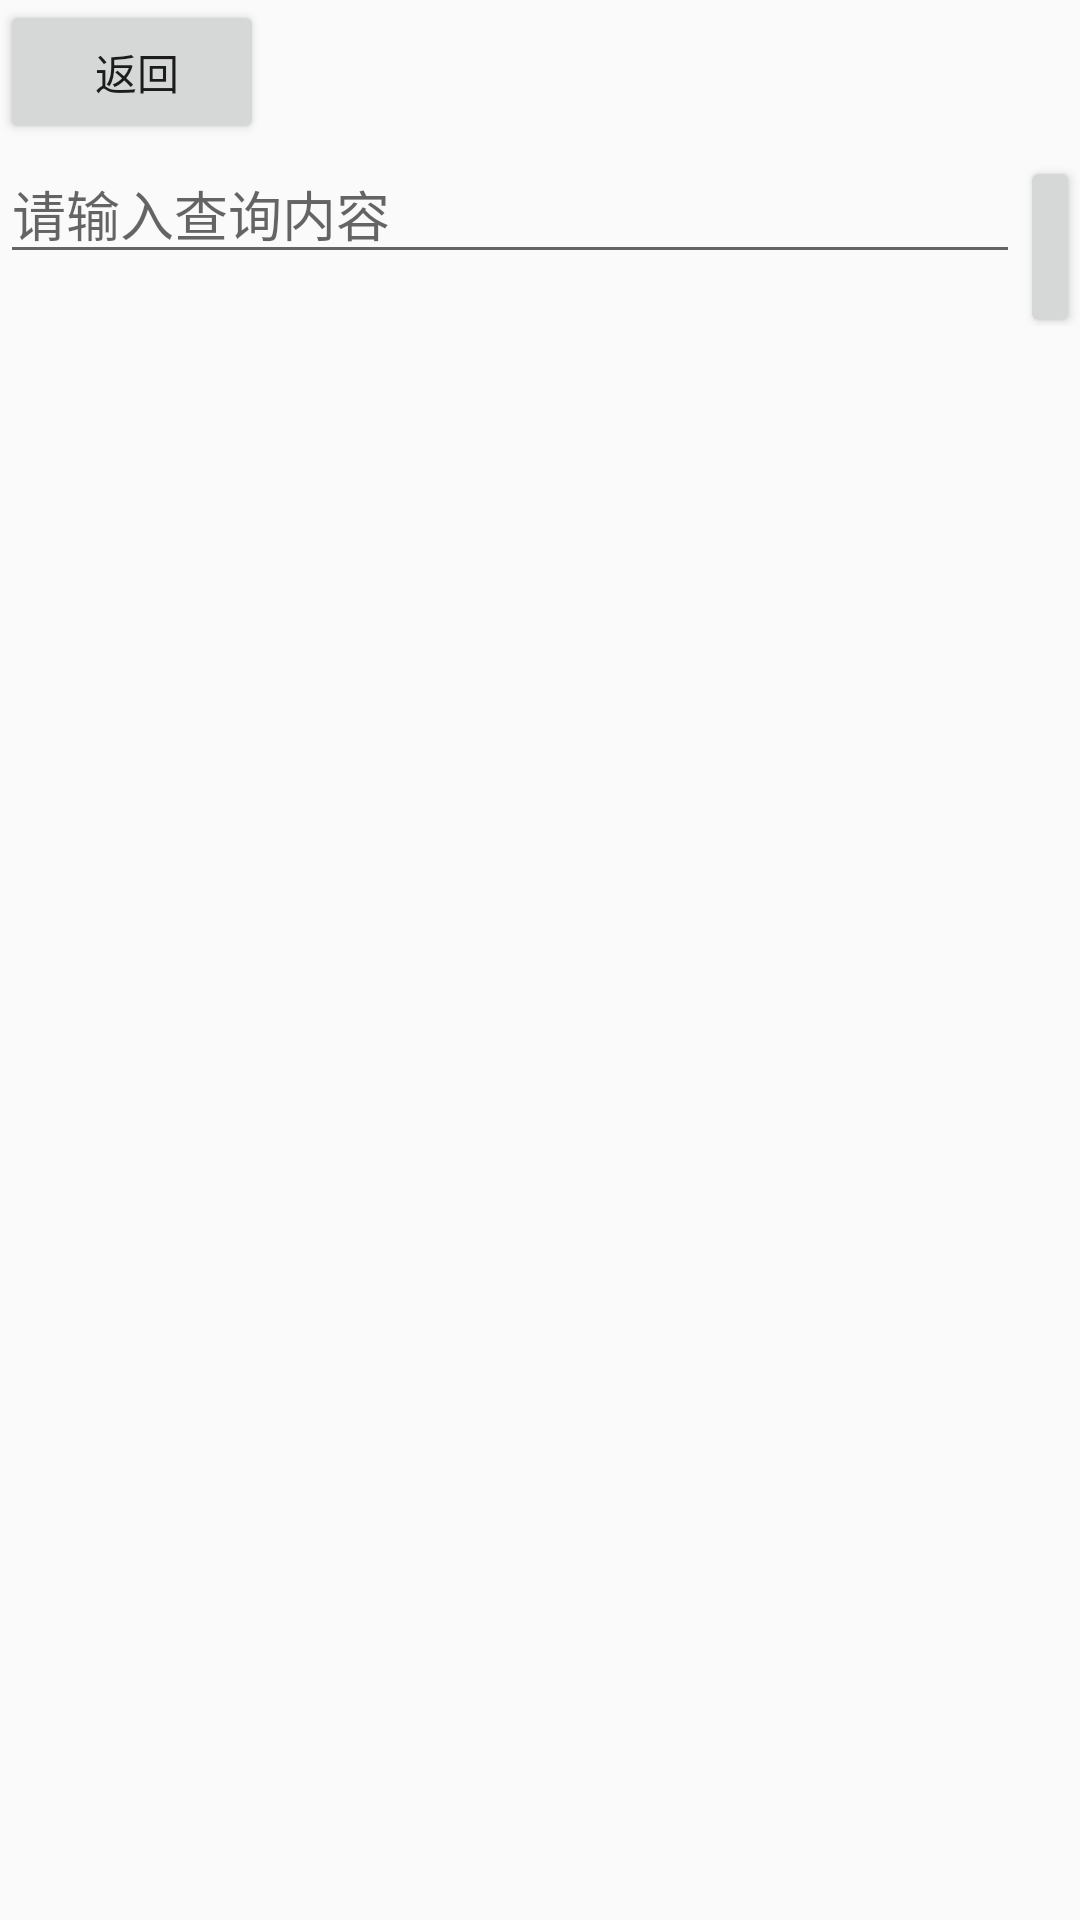

Write the Android layout XML for this screen, with the resource values it uses.
<!-- AndroidManifest.xml: application theme AppTheme -->
<!-- res/layout/activity_search.xml -->
<?xml version="1.0" encoding="utf-8"?>
<LinearLayout xmlns:android="http://schemas.android.com/apk/res/android"
    xmlns:tools="http://schemas.android.com/tools"
    android:layout_width="match_parent"
    android:layout_height="match_parent"
    android:orientation="vertical"
    tools:context="com.myrss.SearchActivity">
    <LinearLayout
        android:orientation="horizontal"
        android:layout_width="match_parent"
        android:layout_height="wrap_content">
        <Button
            android:id="@+id/button5"
            android:text=" 返回"
            android:onClick="return_back"
            android:layout_width="wrap_content"
            android:layout_height="wrap_content" />
    </LinearLayout>
    <LinearLayout
        android:orientation="horizontal"
        android:layout_width="match_parent"
        android:layout_height="wrap_content">
        <EditText
            android:id="@+id/searchText_search"
            android:layout_width="340dp"
            android:layout_height="wrap_content"
            android:hint="请输入查询内容" />
        <Button
            android:id="@+id/button4"
            android:text="查询"
            android:onClick="my_search"
            android:layout_width="wrap_content"
            android:layout_height="wrap_content" />

    </LinearLayout>
    <LinearLayout
        android:orientation="horizontal"
        android:layout_width="match_parent"
        android:layout_height="wrap_content">
        <ListView
            android:id="@+id/listView_search"
            android:layout_width="340dp"
            android:layout_height="match_parent"/>
        <ListView
            android:id="@+id/collect_list_search"
            android:layout_width="match_parent"
            android:layout_height="match_parent"/>
    </LinearLayout>
</LinearLayout>
<!-- resources referenced by this layout -->
<resources>
  <style name="AppTheme" parent="Theme.AppCompat.Light.NoActionBar">
  
  
  
      </style>
</resources>
